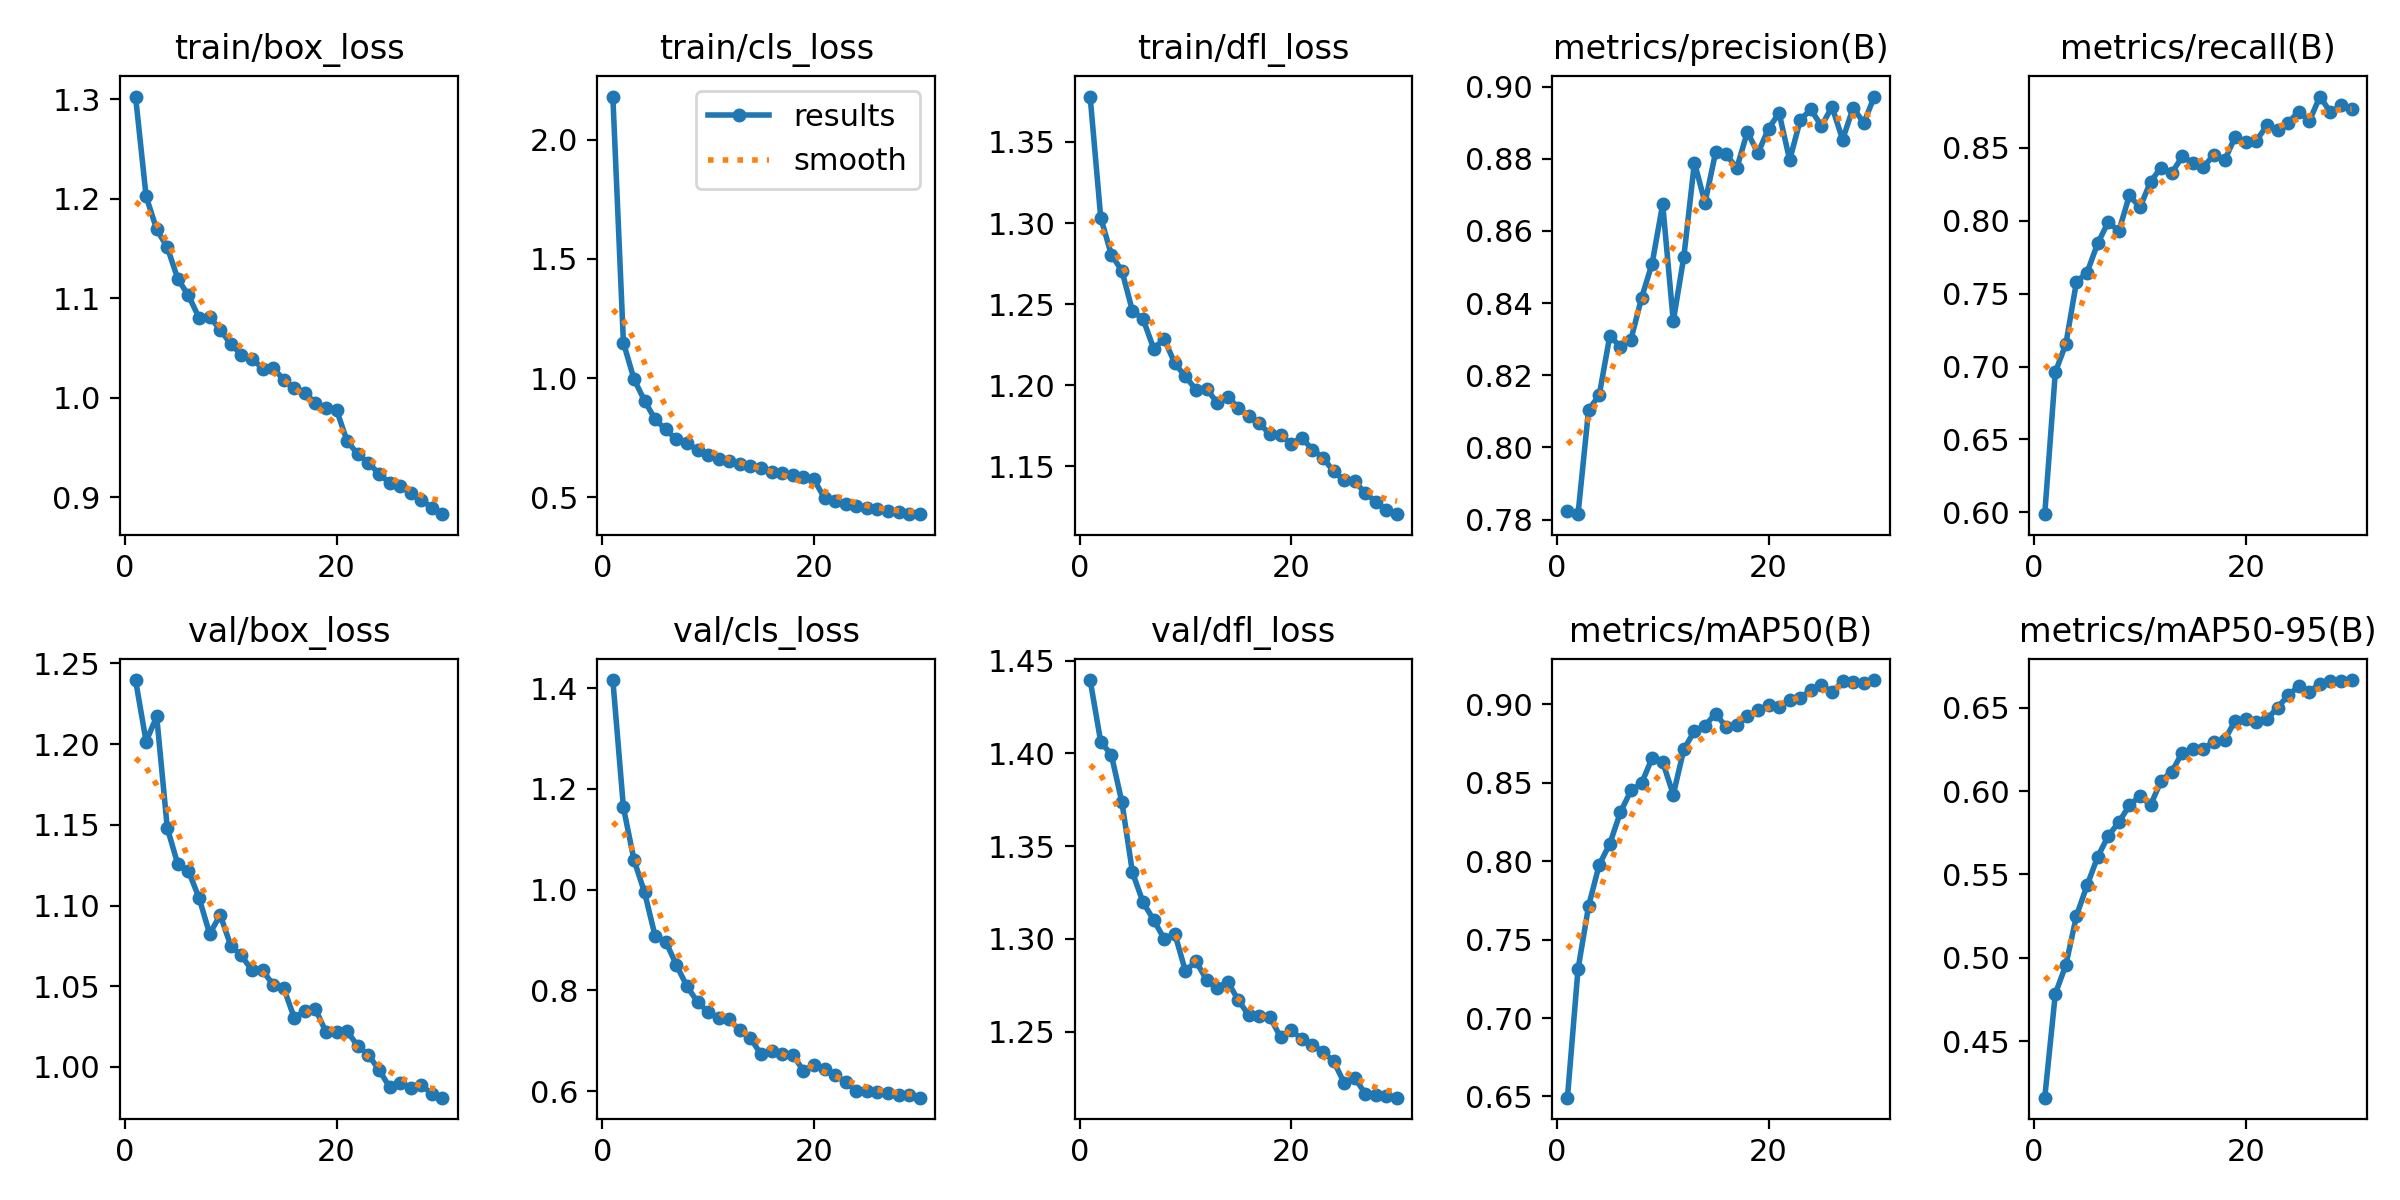

Source data for this figure (header and first rows):
epoch, time, train/box_loss, train/cls_loss, train/dfl_loss, metrics/precision(B), metrics/recall(B), metrics/mAP50(B), metrics/mAP50-95(B), val/box_loss, val/cls_loss, val/dfl_loss, lr/pg0, lr/pg1, lr/pg2
1, 190.4, 1.303, 2.182, 1.378, 0.7823, 0.5987, 0.6492, 0.416, 1.24, 1.416, 1.44, 0.0001388, 0.0001388, 0.0001388
2, 374.3, 1.202, 1.148, 1.303, 0.7815, 0.6961, 0.7311, 0.4784, 1.202, 1.163, 1.406, 0.0002687, 0.0002687, 0.0002687
3, 553.9, 1.169, 0.9955, 1.28, 0.8105, 0.7156, 0.7714, 0.4957, 1.217, 1.059, 1.399, 0.0003893, 0.0003893, 0.0003893
4, 733.4, 1.151, 0.9048, 1.271, 0.8145, 0.7582, 0.7976, 0.5252, 1.148, 0.9943, 1.374, 0.0003757, 0.0003757, 0.0003757
5, 912.5, 1.119, 0.8261, 1.246, 0.8309, 0.7645, 0.811, 0.5435, 1.125, 0.9074, 1.336, 0.000362, 0.000362, 0.000362
6, 1091, 1.103, 0.7843, 1.241, 0.8279, 0.7845, 0.831, 0.5605, 1.121, 0.8967, 1.32, 0.0003482, 0.0003482, 0.0003482
7, 1271, 1.08, 0.7423, 1.223, 0.8299, 0.7992, 0.845, 0.5731, 1.105, 0.8506, 1.31, 0.0003344, 0.0003344, 0.0003344
8, 1450, 1.081, 0.7261, 1.228, 0.8414, 0.7929, 0.8496, 0.5814, 1.082, 0.8082, 1.3, 0.0003207, 0.0003207, 0.0003207
9, 1629, 1.069, 0.6988, 1.213, 0.851, 0.8174, 0.8656, 0.5915, 1.094, 0.7772, 1.303, 0.0003069, 0.0003069, 0.0003069
10, 1808, 1.054, 0.6788, 1.205, 0.8674, 0.8092, 0.8632, 0.5971, 1.075, 0.757, 1.283, 0.0002932, 0.0002932, 0.0002932
11, 1988, 1.043, 0.662, 1.197, 0.835, 0.8269, 0.8424, 0.5917, 1.069, 0.7449, 1.288, 0.0002794, 0.0002794, 0.0002794
12, 2166, 1.039, 0.6507, 1.198, 0.8529, 0.8365, 0.8713, 0.6062, 1.06, 0.7423, 1.278, 0.0002656, 0.0002656, 0.0002656
13, 2345, 1.029, 0.6376, 1.189, 0.879, 0.8328, 0.8829, 0.6117, 1.06, 0.7204, 1.273, 0.0002519, 0.0002519, 0.0002519
14, 2523, 1.03, 0.6299, 1.193, 0.8678, 0.8441, 0.8864, 0.6231, 1.051, 0.7051, 1.277, 0.0002381, 0.0002381, 0.0002381
15, 2702, 1.018, 0.623, 1.186, 0.8818, 0.8397, 0.894, 0.6252, 1.049, 0.673, 1.267, 0.0002243, 0.0002243, 0.0002243
16, 2882, 1.01, 0.6071, 1.181, 0.8812, 0.837, 0.8855, 0.6255, 1.03, 0.679, 1.259, 0.0002106, 0.0002106, 0.0002106
17, 3060, 1.005, 0.6025, 1.176, 0.8774, 0.8454, 0.8865, 0.6298, 1.035, 0.6744, 1.259, 0.0001968, 0.0001968, 0.0001968
18, 3239, 0.9951, 0.5924, 1.17, 0.8875, 0.8416, 0.8923, 0.6308, 1.036, 0.6725, 1.258, 0.0001831, 0.0001831, 0.0001831
19, 3419, 0.9898, 0.5833, 1.169, 0.8815, 0.8577, 0.8963, 0.6424, 1.022, 0.6406, 1.247, 0.0001693, 0.0001693, 0.0001693
20, 3598, 0.9876, 0.5743, 1.164, 0.8884, 0.8543, 0.8995, 0.6434, 1.021, 0.6511, 1.251, 0.0001555, 0.0001555, 0.0001555
21, 3794, 0.9562, 0.4959, 1.167, 0.8927, 0.855, 0.8985, 0.6413, 1.022, 0.6434, 1.246, 0.0001418, 0.0001418, 0.0001418
22, 3970, 0.9435, 0.4837, 1.16, 0.8796, 0.8655, 0.9024, 0.6432, 1.013, 0.632, 1.243, 0.000128, 0.000128, 0.000128
23, 4147, 0.9346, 0.4733, 1.155, 0.8908, 0.8622, 0.9043, 0.6502, 1.007, 0.6179, 1.239, 0.0001143, 0.0001143, 0.0001143
24, 4324, 0.9238, 0.4622, 1.147, 0.8937, 0.8672, 0.9088, 0.6575, 0.9982, 0.5993, 1.234, 0.0001005, 0.0001005, 0.0001005
25, 4500, 0.9144, 0.4547, 1.141, 0.8891, 0.875, 0.9123, 0.6631, 0.9876, 0.6, 1.222, 8.6736e-05, 8.6736e-05, 8.6736e-05
26, 4676, 0.9112, 0.4516, 1.141, 0.8944, 0.8684, 0.9076, 0.6595, 0.9899, 0.5993, 1.225, 7.2975e-05, 7.2975e-05, 7.2975e-05
27, 4853, 0.9045, 0.4424, 1.133, 0.8853, 0.8853, 0.9145, 0.6646, 0.987, 0.5971, 1.217, 5.9214e-05, 5.9214e-05, 5.9214e-05
28, 5030, 0.8977, 0.4381, 1.128, 0.8942, 0.8744, 0.9145, 0.6661, 0.9886, 0.5915, 1.216, 4.5453e-05, 4.5453e-05, 4.5453e-05
29, 5206, 0.8894, 0.4305, 1.123, 0.8899, 0.8793, 0.9138, 0.6662, 0.9836, 0.5931, 1.215, 3.1692e-05, 3.1692e-05, 3.1692e-05
30, 5385, 0.883, 0.4287, 1.12, 0.8972, 0.8767, 0.9154, 0.6667, 0.981, 0.587, 1.214, 1.7931e-05, 1.7931e-05, 1.7931e-05
